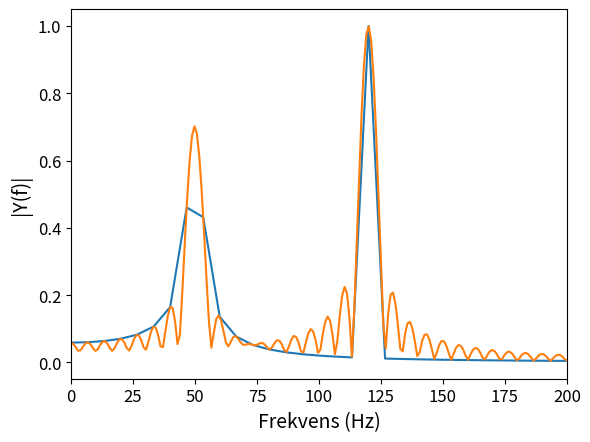

The script that saved this image:
import numpy as np
import matplotlib.pyplot as plt

# Definerer signalparametere
Fs = 1000  # Sampling frequency
T = 1 / Fs  # Sampling period
L = 150  # Lengde av signalet
t = np.arange(0, L) * T  # Tidsvektor

# Genererer et signal
f1 = 50  # Frekvenskomponent 1
f2 = 120  # Frekvenskomponent 2
signal = 0.7 * np.sin(2 * np.pi * f1 * t) + np.sin(2 * np.pi * f2 * t)

# FFT uten zeropadding
N = L  # FFT-lengde er lik signallengden
Y = np.fft.fft(signal, n=N) / L
f = Fs * np.arange(0, (N / 2)) / N

# FFT med zeropadding
Nzp = 1024  # Ny FFT-lengde med zeropadding
Yzp = np.fft.fft(signal, n=Nzp) / L
fzp = Fs * np.arange(0, (Nzp / 2)) / Nzp


# Frekvensdomene
plt.plot(f, 2 * np.abs(Y[0 : N // 2]))
# plt.title("FFT uten Zero-padding")
plt.xlabel("Frekvens (Hz)", fontsize=14)
plt.ylabel("|Y(f)|", fontsize=14)
plt.xlim(0, 200)
plt.tick_params(axis="both", which="major", labelsize=12)

plt.show()


plt.plot(fzp, 2 * np.abs(Yzp[0 : Nzp // 2]))
# plt.title("FFT med Zero-padding")
plt.xlabel("Frekvens (Hz)", fontsize=14)
plt.ylabel("|Y(f)|", fontsize=14)
plt.tick_params(axis="both", which="major", labelsize=12)
plt.xlim(0, 200)
plt.show()

# plt.tight_layout()
# plt.show()
